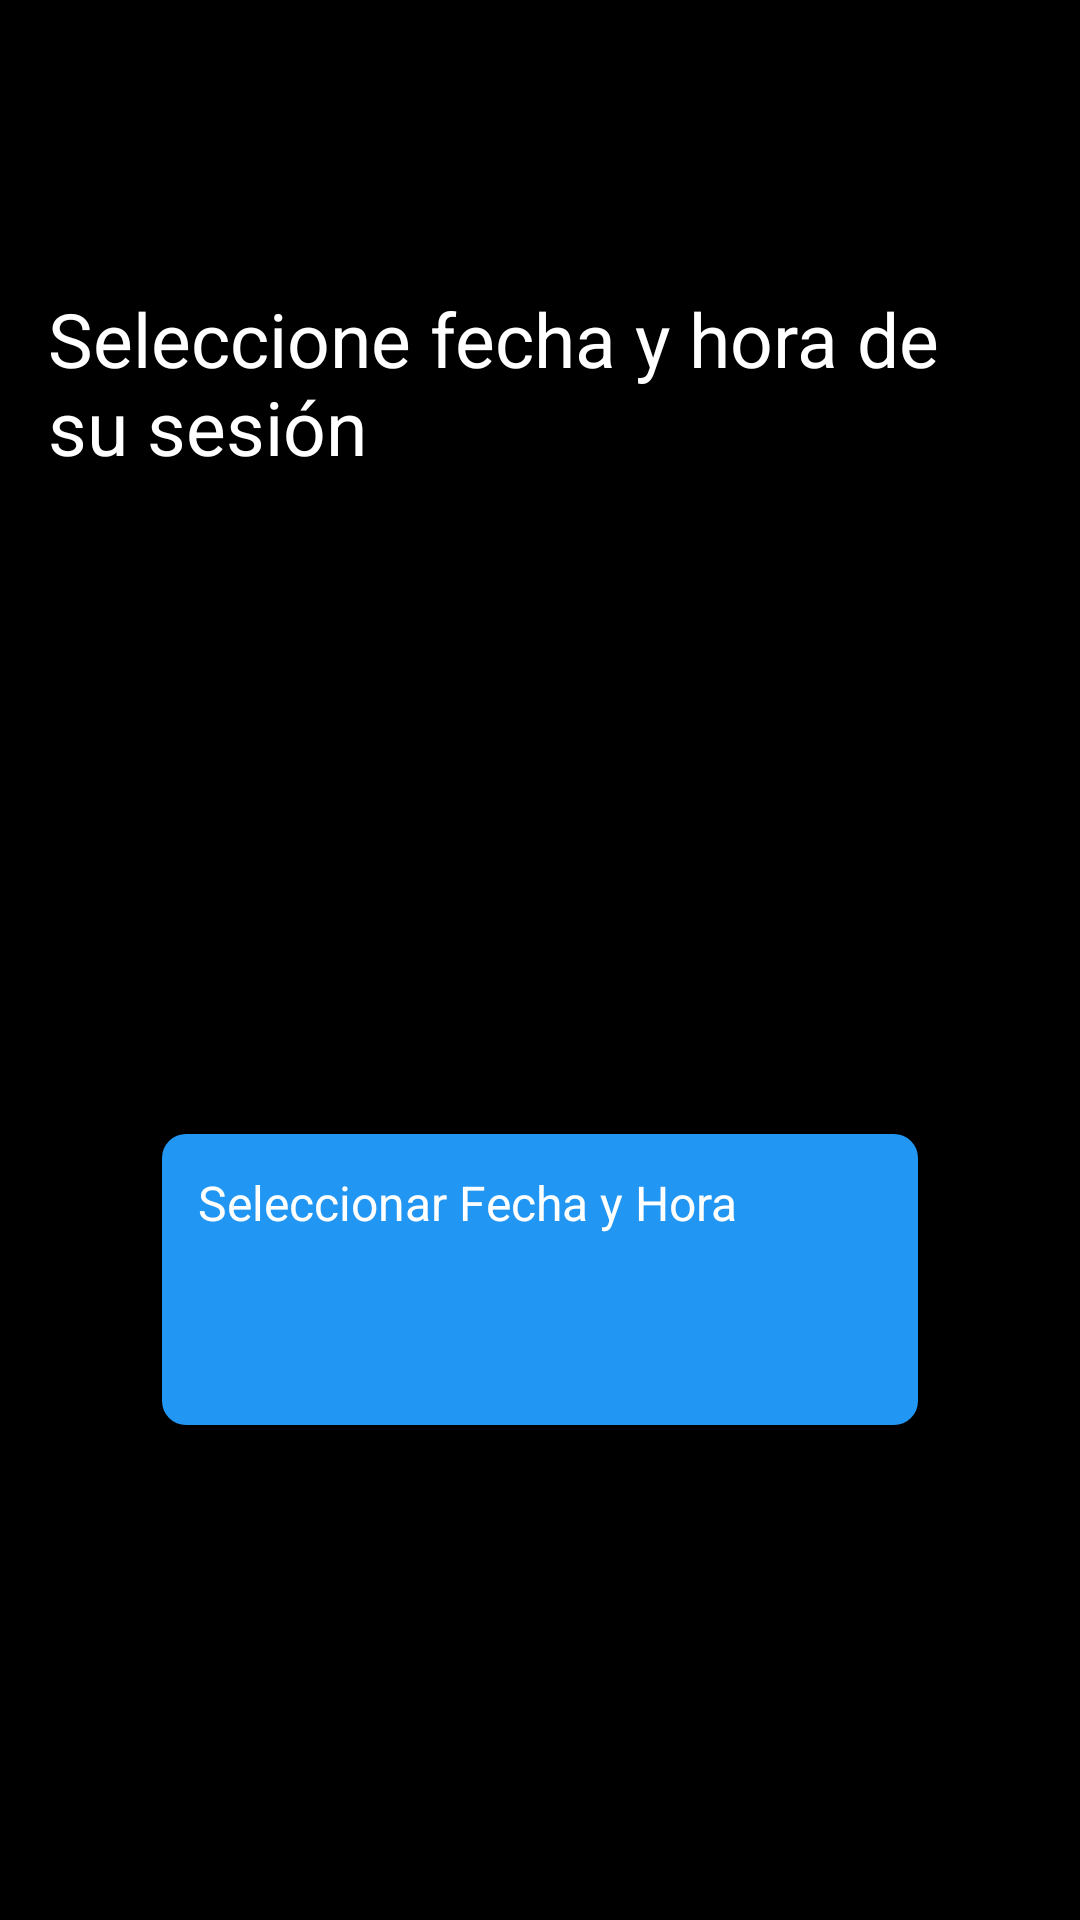

Android layout source for this screen:
<!-- AndroidManifest.xml: application theme Theme.MyApplication -->
<!-- res/layout/activity_calendario.xml -->
<?xml version="1.0" encoding="utf-8"?>
<RelativeLayout xmlns:android="http://schemas.android.com/apk/res/android"
    xmlns:tools="http://schemas.android.com/tools"
    android:layout_width="match_parent"
    android:layout_height="match_parent"
    android:background="#000000"
    android:paddingBottom="16dp"
    android:paddingLeft="16dp"
    android:paddingRight="16dp"
    android:paddingTop="16dp"
    tools:context=".activities.calendario">

    <TextView
        android:id="@+id/descriptionTextView"
        android:layout_width="362dp"
        android:layout_height="99dp"
        android:layout_marginTop="80dp"
        android:text="Seleccione fecha y hora de su sesión"
        android:textColor="#FFFFFF"
    android:textSize="25sp" />

    <Button
        android:id="@+id/selectDateTimeButton"
        style="@style/MyButtonStyle"
        android:layout_width="252dp"
        android:layout_height="97dp"
        android:layout_below="@id/descriptionTextView"
        android:layout_centerHorizontal="true"
        android:layout_marginTop="183dp"
        android:onClick="showDateTimePicker"
        android:text="Seleccionar Fecha y Hora"
        android:textSize="16sp" />

</RelativeLayout>
<!-- resources referenced by this layout -->
<resources>
  <style name="MyButtonStyle" parent="Widget.AppCompat.Button">
          <item name="android:background">@drawable/button_background</item>
          <item name="android:textColor">#FFFFFF</item>
          <item name="android:padding">12dp</item>
          <item name="android:layout_marginTop">16dp</item>
      </style>
  <!-- drawable button_background (drawable) -->
  <selector xmlns:android="http://schemas.android.com/apk/res/android">
      <item android:state_pressed="true">
          <shape android:shape="rectangle">
              <solid android:color="#4CAF50" />
              <corners android:radius="8dp" />
          </shape>
      </item>
      <item>
          <shape android:shape="rectangle">
              <solid android:color="#2196F3" />
              <corners android:radius="8dp" />
          </shape>
      </item>
  </selector>
</resources>
